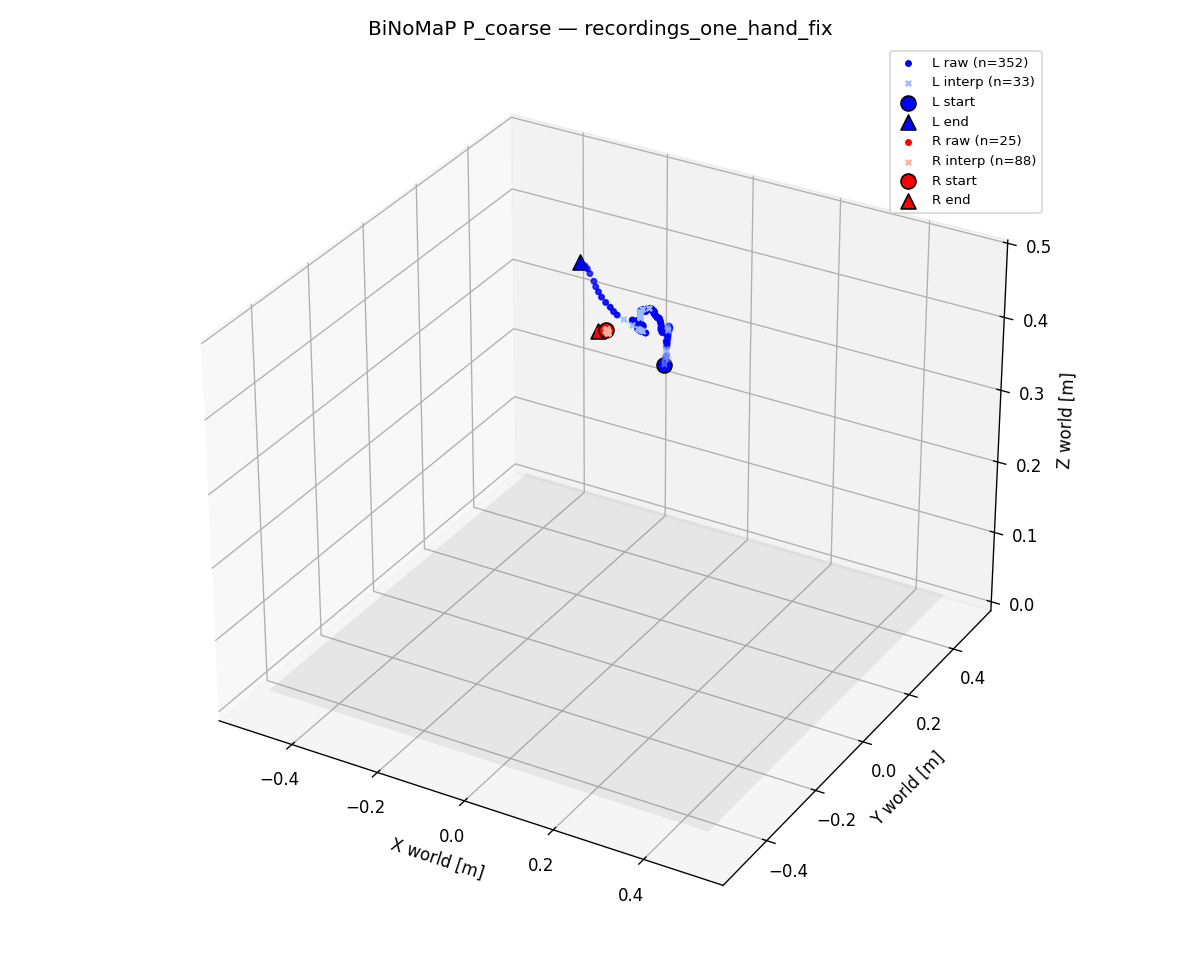

Source data for this figure (header and first rows):
ts_ms, valid_L, interp_L, side_L, pLx, pLy, pLz, qLx, qLy, qLz, qLw, valid_R, interp_R, side_R, pRx, pRy, pRz, qRx, qRy, qRz, qRw
1779333500997, 1, 1, -1, -0.01699, 0.2395, 0.3335, 0.7453, 0.2141, 0.6157, 0.1404, 0, 0, -1, 0.000000, 0.000000, 0.000000, 0.000000, 0.000000, 0.000000, 0.000000
1779333501031, 1, 1, -1, -0.01693, 0.2398, 0.3351, 0.787, 0.2701, 0.4976, 0.2452, 0, 0, -1, 0.000000, 0.000000, 0.000000, 0.000000, 0.000000, 0.000000, 0.000000
1779333501064, 0, 0, -1, 0.000000, 0.000000, 0.000000, 0.000000, 0.000000, 0.000000, 0.000000, 0, 0, -1, 0.000000, 0.000000, 0.000000, 0.000000, 0.000000, 0.000000, 0.000000
1779333501097, 0, 0, -1, 0.000000, 0.000000, 0.000000, 0.000000, 0.000000, 0.000000, 0.000000, 0, 0, -1, 0.000000, 0.000000, 0.000000, 0.000000, 0.000000, 0.000000, 0.000000
1779333501131, 0, 0, -1, 0.000000, 0.000000, 0.000000, 0.000000, 0.000000, 0.000000, 0.000000, 0, 0, -1, 0.000000, 0.000000, 0.000000, 0.000000, 0.000000, 0.000000, 0.000000
1779333501164, 1, 1, -1, -0.0167, 0.2409, 0.3417, 0.7175, 0.4007, -0.0822, 0.5638, 0, 0, -1, 0.000000, 0.000000, 0.000000, 0.000000, 0.000000, 0.000000, 0.000000
1779333501197, 1, 1, 0, -0.01664, 0.2412, 0.3433, 0.6436, 0.4051, -0.2323, 0.6064, 0, 0, -1, 0.000000, 0.000000, 0.000000, 0.000000, 0.000000, 0.000000, 0.000000
1779333501231, 1, 0, 0, -0.0154, 0.2415, 0.3435, 0.5901, 0.4192, -0.226, 0.6519, 0, 0, -1, 0.000000, 0.000000, 0.000000, 0.000000, 0.000000, 0.000000, 0.000000
1779333501264, 1, 0, 0, -0.0143, 0.2404, 0.3454, 0.5213, 0.4413, -0.2123, 0.6989, 0, 0, -1, 0.000000, 0.000000, 0.000000, 0.000000, 0.000000, 0.000000, 0.000000
1779333501297, 1, 1, -1, -0.009952, 0.2388, 0.3445, 0.692, 0.4165, 0.3257, 0.4915, 0, 0, -1, 0.000000, 0.000000, 0.000000, 0.000000, 0.000000, 0.000000, 0.000000
1779333501331, 1, 1, 1, -0.004817, 0.2372, 0.3429, 0.569, 0.1752, 0.8034, -0.009757, 0, 0, -1, 0.000000, 0.000000, 0.000000, 0.000000, 0.000000, 0.000000, 0.000000
1779333501364, 1, 0, 0, -0.009779, 0.2364, 0.3492, 0.6435, 0.4471, 0.05205, 0.6191, 0, 0, -1, 0.000000, 0.000000, 0.000000, 0.000000, 0.000000, 0.000000, 0.000000
1779333501397, 1, 1, -1, -0.01087, 0.2357, 0.3522, 0.5442, 0.4392, -0.1952, 0.6876, 0, 0, -1, 0.000000, 0.000000, 0.000000, 0.000000, 0.000000, 0.000000, 0.000000
1779333501431, 1, 1, -1, -0.01051, 0.2349, 0.3541, 0.5562, 0.4354, -0.1924, 0.6812, 0, 0, -1, 0.000000, 0.000000, 0.000000, 0.000000, 0.000000, 0.000000, 0.000000
1779333501464, 1, 1, -1, -0.01014, 0.2341, 0.3559, 0.568, 0.4316, -0.1895, 0.6747, 0, 0, -1, 0.000000, 0.000000, 0.000000, 0.000000, 0.000000, 0.000000, 0.000000
1779333501497, 1, 1, 0, -0.009779, 0.2334, 0.3578, 0.5797, 0.4277, -0.1866, 0.668, 0, 0, -1, 0.000000, 0.000000, 0.000000, 0.000000, 0.000000, 0.000000, 0.000000
1779333501531, 1, 0, 0, -0.0101, 0.2347, 0.3598, 0.5902, 0.4212, -0.2171, 0.6536, 0, 0, -1, 0.000000, 0.000000, 0.000000, 0.000000, 0.000000, 0.000000, 0.000000
1779333501564, 1, 0, 0, -0.009453, 0.2355, 0.3604, 0.5038, 0.4592, -0.2392, 0.6915, 0, 0, -1, 0.000000, 0.000000, 0.000000, 0.000000, 0.000000, 0.000000, 0.000000
1779333501597, 1, 0, 0, -0.008427, 0.2333, 0.3636, 0.5481, 0.4577, -0.2479, 0.6547, 0, 0, -1, 0.000000, 0.000000, 0.000000, 0.000000, 0.000000, 0.000000, 0.000000
1779333501631, 1, 0, 0, -0.006725, 0.2321, 0.3651, 0.598, 0.4199, -0.2436, 0.6377, 0, 0, -1, 0.000000, 0.000000, 0.000000, 0.000000, 0.000000, 0.000000, 0.000000
1779333501664, 1, 0, 0, -0.006713, 0.2317, 0.3674, 0.6208, 0.4169, -0.2441, 0.6174, 0, 0, -1, 0.000000, 0.000000, 0.000000, 0.000000, 0.000000, 0.000000, 0.000000
1779333501697, 1, 0, 0, -0.006943, 0.2331, 0.3663, 0.485, 0.4923, -0.3023, 0.6565, 0, 0, -1, 0.000000, 0.000000, 0.000000, 0.000000, 0.000000, 0.000000, 0.000000
1779333501731, 1, 0, 0, -0.009132, 0.2319, 0.3683, 0.6096, 0.4143, -0.189, 0.6489, 0, 0, -1, 0.000000, 0.000000, 0.000000, 0.000000, 0.000000, 0.000000, 0.000000
1779333501764, 1, 0, 0, -0.007523, 0.23, 0.3685, 0.7121, 0.3446, -0.1829, 0.5836, 0, 0, -1, 0.000000, 0.000000, 0.000000, 0.000000, 0.000000, 0.000000, 0.000000
1779333501797, 1, 0, 0, -0.007914, 0.2306, 0.3683, 0.7628, 0.298, -0.171, 0.5478, 0, 0, -1, 0.000000, 0.000000, 0.000000, 0.000000, 0.000000, 0.000000, 0.000000
1779333501831, 1, 0, 0, -0.008141, 0.2304, 0.3704, 0.6989, 0.3431, -0.1666, 0.605, 0, 0, -1, 0.000000, 0.000000, 0.000000, 0.000000, 0.000000, 0.000000, 0.000000
1779333501864, 1, 0, 0, -0.005797, 0.2312, 0.3706, 0.7449, 0.2789, -0.1491, 0.5875, 0, 0, -1, 0.000000, 0.000000, 0.000000, 0.000000, 0.000000, 0.000000, 0.000000
1779333501897, 1, 0, 0, -0.005390, 0.2326, 0.3723, 0.7151, 0.3031, -0.1597, 0.6093, 0, 0, -1, 0.000000, 0.000000, 0.000000, 0.000000, 0.000000, 0.000000, 0.000000
1779333501931, 1, 0, 0, -0.007602, 0.234, 0.375, 0.6424, 0.3338, -0.1667, 0.6694, 0, 0, -1, 0.000000, 0.000000, 0.000000, 0.000000, 0.000000, 0.000000, 0.000000
1779333501964, 1, 0, 0, -0.006105, 0.2336, 0.3757, 0.7011, 0.2849, -0.128, 0.641, 0, 0, -1, 0.000000, 0.000000, 0.000000, 0.000000, 0.000000, 0.000000, 0.000000
1779333501997, 1, 0, 0, -0.005775, 0.2328, 0.3763, 0.6815, 0.3123, -0.1605, 0.6421, 0, 0, -1, 0.000000, 0.000000, 0.000000, 0.000000, 0.000000, 0.000000, 0.000000
1779333502031, 1, 0, 0, -0.006154, 0.2321, 0.3775, 0.6245, 0.3736, -0.1944, 0.6578, 0, 0, -1, 0.000000, 0.000000, 0.000000, 0.000000, 0.000000, 0.000000, 0.000000
1779333502064, 1, 0, 0, -0.007436, 0.233, 0.3778, 0.5341, 0.4638, -0.2794, 0.6493, 0, 0, -1, 0.000000, 0.000000, 0.000000, 0.000000, 0.000000, 0.000000, 0.000000
1779333502097, 1, 0, 0, -0.006863, 0.2312, 0.3795, 0.5665, 0.4408, -0.2514, 0.6493, 0, 0, -1, 0.000000, 0.000000, 0.000000, 0.000000, 0.000000, 0.000000, 0.000000
1779333502131, 1, 0, 0, -0.003535, 0.2313, 0.3797, 0.5403, 0.4671, -0.2227, 0.6636, 0, 0, -1, 0.000000, 0.000000, 0.000000, 0.000000, 0.000000, 0.000000, 0.000000
1779333502164, 1, 0, 0, -0.002705, 0.2317, 0.3837, 0.5263, 0.492, -0.2304, 0.6541, 0, 0, -1, 0.000000, 0.000000, 0.000000, 0.000000, 0.000000, 0.000000, 0.000000
1779333502197, 1, 0, 0, -0.002219, 0.2318, 0.3854, 0.4805, 0.5481, -0.2897, 0.6204, 0, 0, -1, 0.000000, 0.000000, 0.000000, 0.000000, 0.000000, 0.000000, 0.000000
1779333502231, 1, 0, 0, -0.000650, 0.2321, 0.3882, 0.4791, 0.5468, -0.2826, 0.6258, 0, 0, -1, 0.000000, 0.000000, 0.000000, 0.000000, 0.000000, 0.000000, 0.000000
1779333502264, 1, 0, 0, -0.000343, 0.231, 0.3891, 0.5099, 0.5397, -0.2732, 0.6116, 0, 0, -1, 0.000000, 0.000000, 0.000000, 0.000000, 0.000000, 0.000000, 0.000000
1779333502297, 1, 0, 0, -0.001347, 0.2298, 0.3914, 0.5201, 0.565, -0.3052, 0.5631, 0, 0, -1, 0.000000, 0.000000, 0.000000, 0.000000, 0.000000, 0.000000, 0.000000
1779333502331, 1, 0, 0, -0.000738, 0.2288, 0.3916, 0.5621, 0.5432, -0.2972, 0.5483, 0, 0, -1, 0.000000, 0.000000, 0.000000, 0.000000, 0.000000, 0.000000, 0.000000
1779333502364, 1, 0, 0, -0.000989, 0.2281, 0.3909, 0.5693, 0.5366, -0.3093, 0.5406, 0, 0, -1, 0.000000, 0.000000, 0.000000, 0.000000, 0.000000, 0.000000, 0.000000
1779333502397, 1, 0, 0, -0.000858, 0.2262, 0.391, 0.4955, 0.5692, -0.3418, 0.56, 0, 0, -1, 0.000000, 0.000000, 0.000000, 0.000000, 0.000000, 0.000000, 0.000000
1779333502431, 1, 1, 0, -0.003834, 0.2268, 0.3918, 0.4907, 0.5635, -0.3472, 0.5667, 0, 0, -1, 0.000000, 0.000000, 0.000000, 0.000000, 0.000000, 0.000000, 0.000000
1779333502464, 1, 1, -1, -0.000627, 0.2243, 0.3904, 0.5551, 0.519, -0.3025, 0.5753, 0, 0, -1, 0.000000, 0.000000, 0.000000, 0.000000, 0.000000, 0.000000, 0.000000
1779333502497, 1, 1, 0, 0.002165, 0.2217, 0.3891, 0.6189, 0.4728, -0.2558, 0.5728, 0, 0, -1, 0.000000, 0.000000, 0.000000, 0.000000, 0.000000, 0.000000, 0.000000
1779333502531, 1, 1, -1, 0.002242, 0.2189, 0.3886, 0.7013, 0.4378, -0.21, 0.5219, 0, 0, -1, 0.000000, 0.000000, 0.000000, 0.000000, 0.000000, 0.000000, 0.000000
1779333502564, 1, 0, 0, 0.001759, 0.2162, 0.3884, 0.774, 0.3957, -0.1687, 0.4646, 0, 0, -1, 0.000000, 0.000000, 0.000000, 0.000000, 0.000000, 0.000000, 0.000000
1779333502597, 1, 0, 0, -0.001988, 0.2145, 0.3903, 0.8257, 0.3431, -0.1745, 0.4123, 0, 0, -1, 0.000000, 0.000000, 0.000000, 0.000000, 0.000000, 0.000000, 0.000000
1779333502631, 1, 0, 0, -0.000397, 0.2096, 0.3896, 0.8583, 0.383, -0.008890, 0.3413, 0, 0, -1, 0.000000, 0.000000, 0.000000, 0.000000, 0.000000, 0.000000, 0.000000
1779333502664, 1, 0, 1, 0.008955, 0.2063, 0.3846, 0.3659, 0.3855, 0.8083, -0.2533, 0, 0, -1, 0.000000, 0.000000, 0.000000, 0.000000, 0.000000, 0.000000, 0.000000
1779333502697, 1, 0, 0, 0.001189, 0.2041, 0.3896, 0.8426, 0.3155, -0.1077, 0.423, 0, 0, -1, 0.000000, 0.000000, 0.000000, 0.000000, 0.000000, 0.000000, 0.000000
1779333502731, 1, 0, 0, -0.000647, 0.2, 0.3912, 0.8397, 0.3097, -0.1043, 0.4338, 0, 0, -1, 0.000000, 0.000000, 0.000000, 0.000000, 0.000000, 0.000000, 0.000000
1779333502764, 1, 0, 0, 0.000155, 0.1987, 0.3919, 0.846, 0.299, -0.09246, 0.4317, 0, 0, -1, 0.000000, 0.000000, 0.000000, 0.000000, 0.000000, 0.000000, 0.000000
1779333502797, 1, 0, 0, -0.001319, 0.1976, 0.3948, 0.8523, 0.2848, -0.1088, 0.425, 0, 0, -1, 0.000000, 0.000000, 0.000000, 0.000000, 0.000000, 0.000000, 0.000000
1779333502831, 1, 0, 0, 0.003217, 0.1947, 0.3948, 0.8489, 0.2939, -0.07749, 0.4325, 0, 0, -1, 0.000000, 0.000000, 0.000000, 0.000000, 0.000000, 0.000000, 0.000000
1779333502864, 1, 0, 0, 0.000556, 0.1941, 0.3966, 0.8672, 0.2822, -0.07376, 0.4036, 0, 0, -1, 0.000000, 0.000000, 0.000000, 0.000000, 0.000000, 0.000000, 0.000000
1779333502897, 1, 0, 0, -0.000047, 0.1944, 0.3971, 0.8793, 0.2724, -0.07701, 0.3832, 0, 0, -1, 0.000000, 0.000000, 0.000000, 0.000000, 0.000000, 0.000000, 0.000000
1779333502931, 1, 0, 0, 0.000918, 0.194, 0.3981, 0.8779, 0.2715, -0.08371, 0.3855, 0, 0, -1, 0.000000, 0.000000, 0.000000, 0.000000, 0.000000, 0.000000, 0.000000
1779333502964, 1, 0, 0, 0.000133, 0.1942, 0.3989, 0.876, 0.2647, -0.09166, 0.3927, 0, 0, -1, 0.000000, 0.000000, 0.000000, 0.000000, 0.000000, 0.000000, 0.000000
... 1,387 more rows
